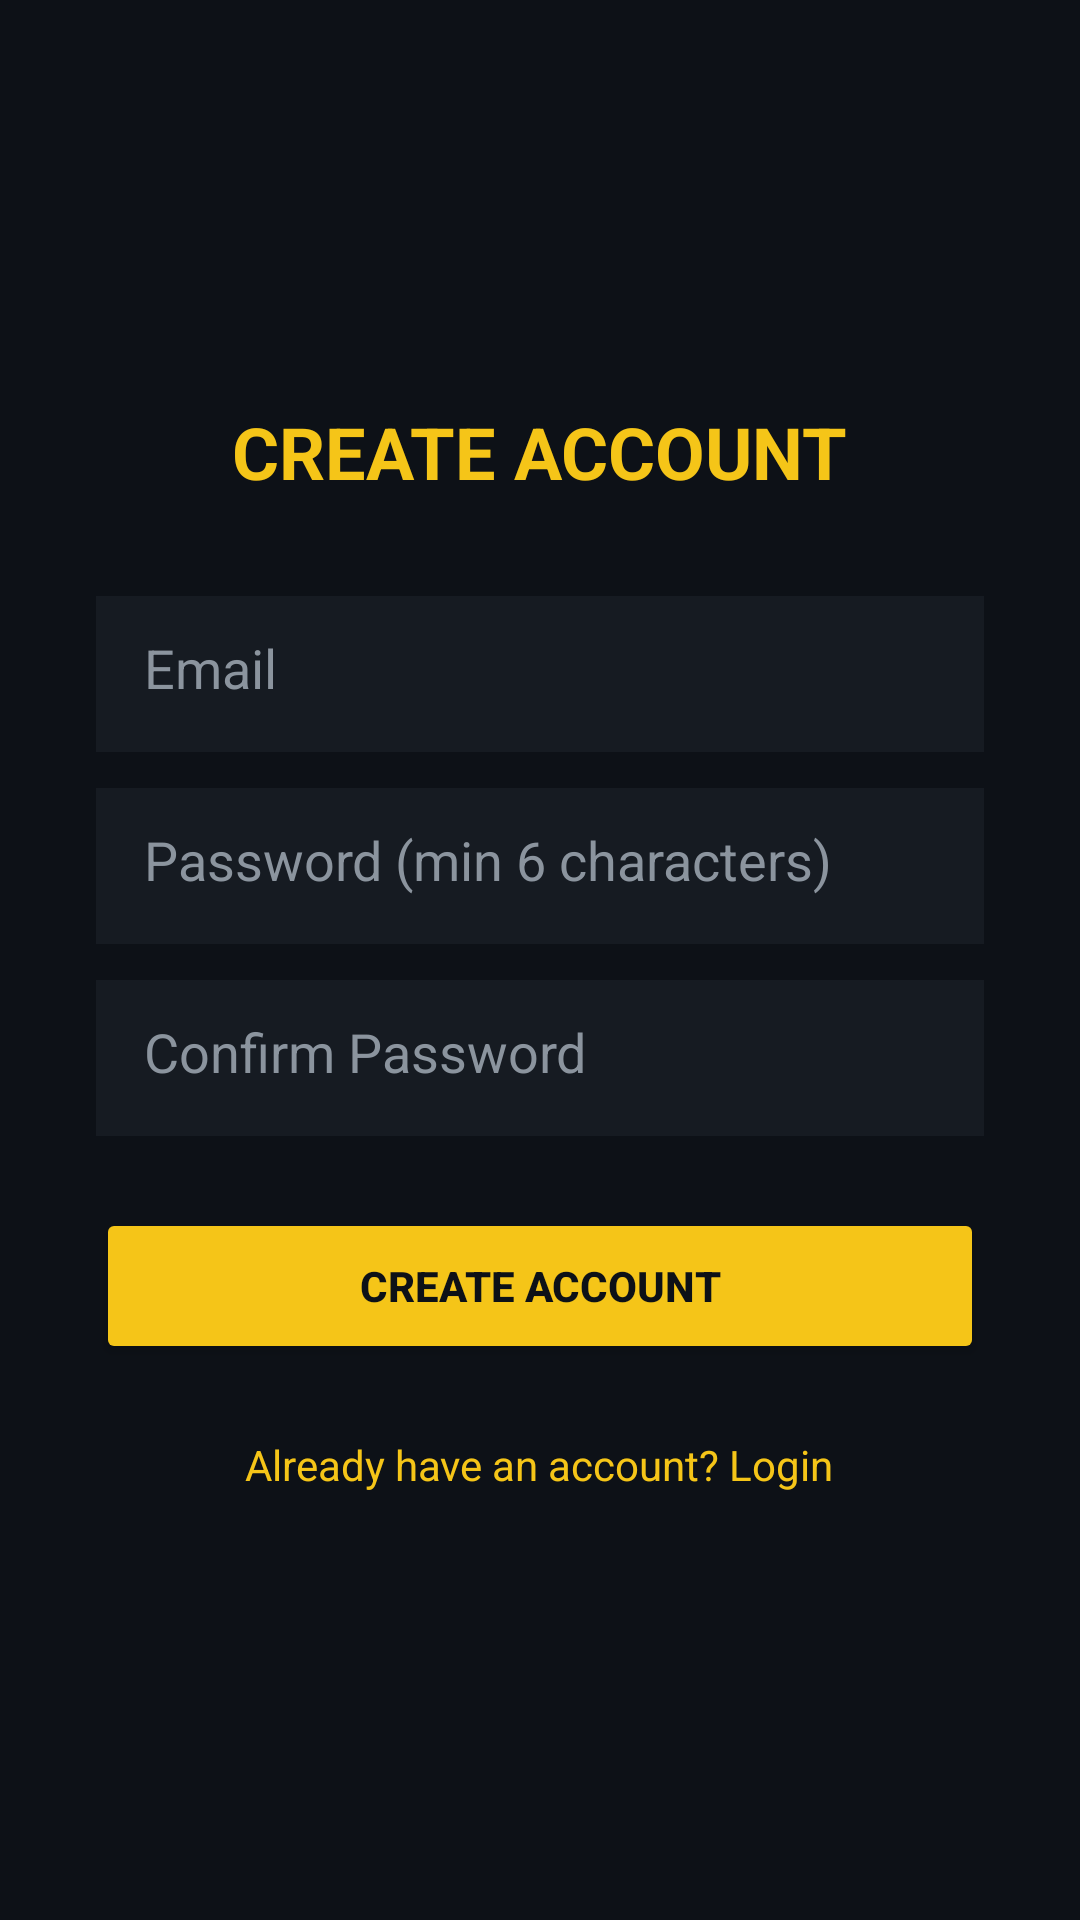

The Android layout XML behind this screen, and the referenced resources:
<!-- AndroidManifest.xml: application theme Theme.SpendQuest -->
<!-- res/layout/activity_register.xml -->
<?xml version="1.0" encoding="utf-8"?>
<LinearLayout xmlns:android="http://schemas.android.com/apk/res/android"
    android:layout_width="match_parent"
    android:layout_height="match_parent"
    android:background="@color/bg_dark"
    android:gravity="center"
    android:orientation="vertical"
    android:padding="32dp">

    <TextView
        android:layout_width="wrap_content"
        android:layout_height="wrap_content"
        android:text="CREATE ACCOUNT"
        android:textColor="@color/yellow_primary"
        android:textSize="24sp"
        android:textStyle="bold"
        android:layout_marginBottom="32dp"/>

    <EditText
        android:id="@+id/etRegEmail"
        android:layout_width="match_parent"
        android:layout_height="52dp"
        android:hint="Email"
        android:inputType="textEmailAddress"
        android:textColor="@color/text_white"
        android:textColorHint="@color/text_grey"
        android:background="@color/bg_card"
        android:padding="16dp"
        android:layout_marginBottom="12dp"/>

    <EditText
        android:id="@+id/etRegPassword"
        android:layout_width="match_parent"
        android:layout_height="52dp"
        android:hint="Password (min 6 characters)"
        android:inputType="textPassword"
        android:textColor="@color/text_white"
        android:textColorHint="@color/text_grey"
        android:background="@color/bg_card"
        android:padding="16dp"
        android:layout_marginBottom="12dp"/>

    <EditText
        android:id="@+id/etRegConfirm"
        android:layout_width="match_parent"
        android:layout_height="52dp"
        android:hint="Confirm Password"
        android:inputType="textPassword"
        android:textColor="@color/text_white"
        android:textColorHint="@color/text_grey"
        android:background="@color/bg_card"
        android:padding="16dp"
        android:layout_marginBottom="24dp"/>

    <Button
        android:id="@+id/btnRegister"
        android:layout_width="match_parent"
        android:layout_height="52dp"
        android:text="CREATE ACCOUNT"
        android:textColor="@color/bg_dark"
        android:textStyle="bold"
        android:backgroundTint="@color/yellow_primary"
        android:layout_marginBottom="16dp"/>

    <ProgressBar
        android:id="@+id/progressRegister"
        android:layout_width="wrap_content"
        android:layout_height="wrap_content"
        android:visibility="gone"
        android:layout_marginBottom="16dp"/>

    <TextView
        android:id="@+id/tvLogin"
        android:layout_width="wrap_content"
        android:layout_height="wrap_content"
        android:text="Already have an account? Login"
        android:textColor="@color/yellow_primary"
        android:textSize="14sp"
        android:padding="8dp"/>
</LinearLayout>
<!-- resources referenced by this layout -->
<resources>
  <color name="bg_card">#161B22</color>
  <color name="bg_dark">#0D1117</color>
  <color name="text_grey">#8B949E</color>
  <color name="text_white">#FFFFFF</color>
  <color name="yellow_primary">#F5C518</color>
  <style name="Theme.SpendQuest" parent="Base.Theme.SpendQuest" />
  <style name="Base.Theme.SpendQuest" parent="Theme.Material3.DayNight.NoActionBar">
          
          
      </style>
</resources>
